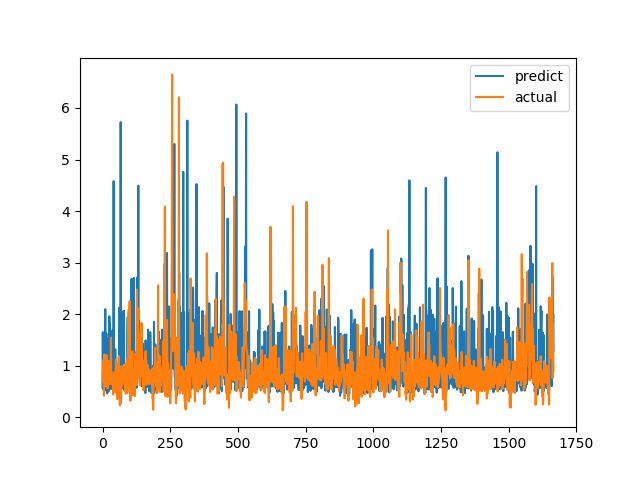

Values plotted in this chart, from the file beside it:
predict, actual
0.5754, 0.6915
1.65, 0.8558
0.8126, 0.7094
0.5397, 1.015
0.5859, 1.116
0.5841, 0.4183
0.7744, 1.002
0.5604, 1.219
0.6297, 1.143
0.6619, 0.6528
2.096, 0.6747
0.5192, 0.601
1.121, 0.6695
1.046, 0.6538
1.625, 0.7814
0.546, 1.206
1.335, 0.8469
0.4634, 0.8286
1.518, 0.6482
0.6162, 0.5624
0.7428, 0.7183
0.5931, 1.1
0.5011, 0.9542
0.8157, 0.729
1.22, 0.6694
1.959, 0.8631
0.5846, 0.6465
1.83, 0.8223
0.9461, 0.9236
0.587, 0.8301
1.211, 1.067
0.8046, 1.546
0.5451, 0.6827
0.6372, 0.6386
0.603, 0.6464
0.7922, 0.6881
1.134, 0.7274
1.691, 0.65
0.7109, 0.8694
0.8576, 0.4409
0.7393, 0.4519
4.581, 0.7575
0.5206, 0.4952
0.7224, 0.6851
0.7233, 0.7244
0.8781, 0.8654
0.8196, 0.74
1.32, 0.8071
0.5846, 0.8204
0.5928, 1.114
0.6247, 1.109
0.6906, 0.4751
0.6177, 1.039
0.5396, 0.9458
0.5982, 0.7878
0.5999, 0.3505
0.5514, 0.9368
0.6074, 0.9868
0.6549, 0.647
0.5524, 1.03
... 1,606 more rows
